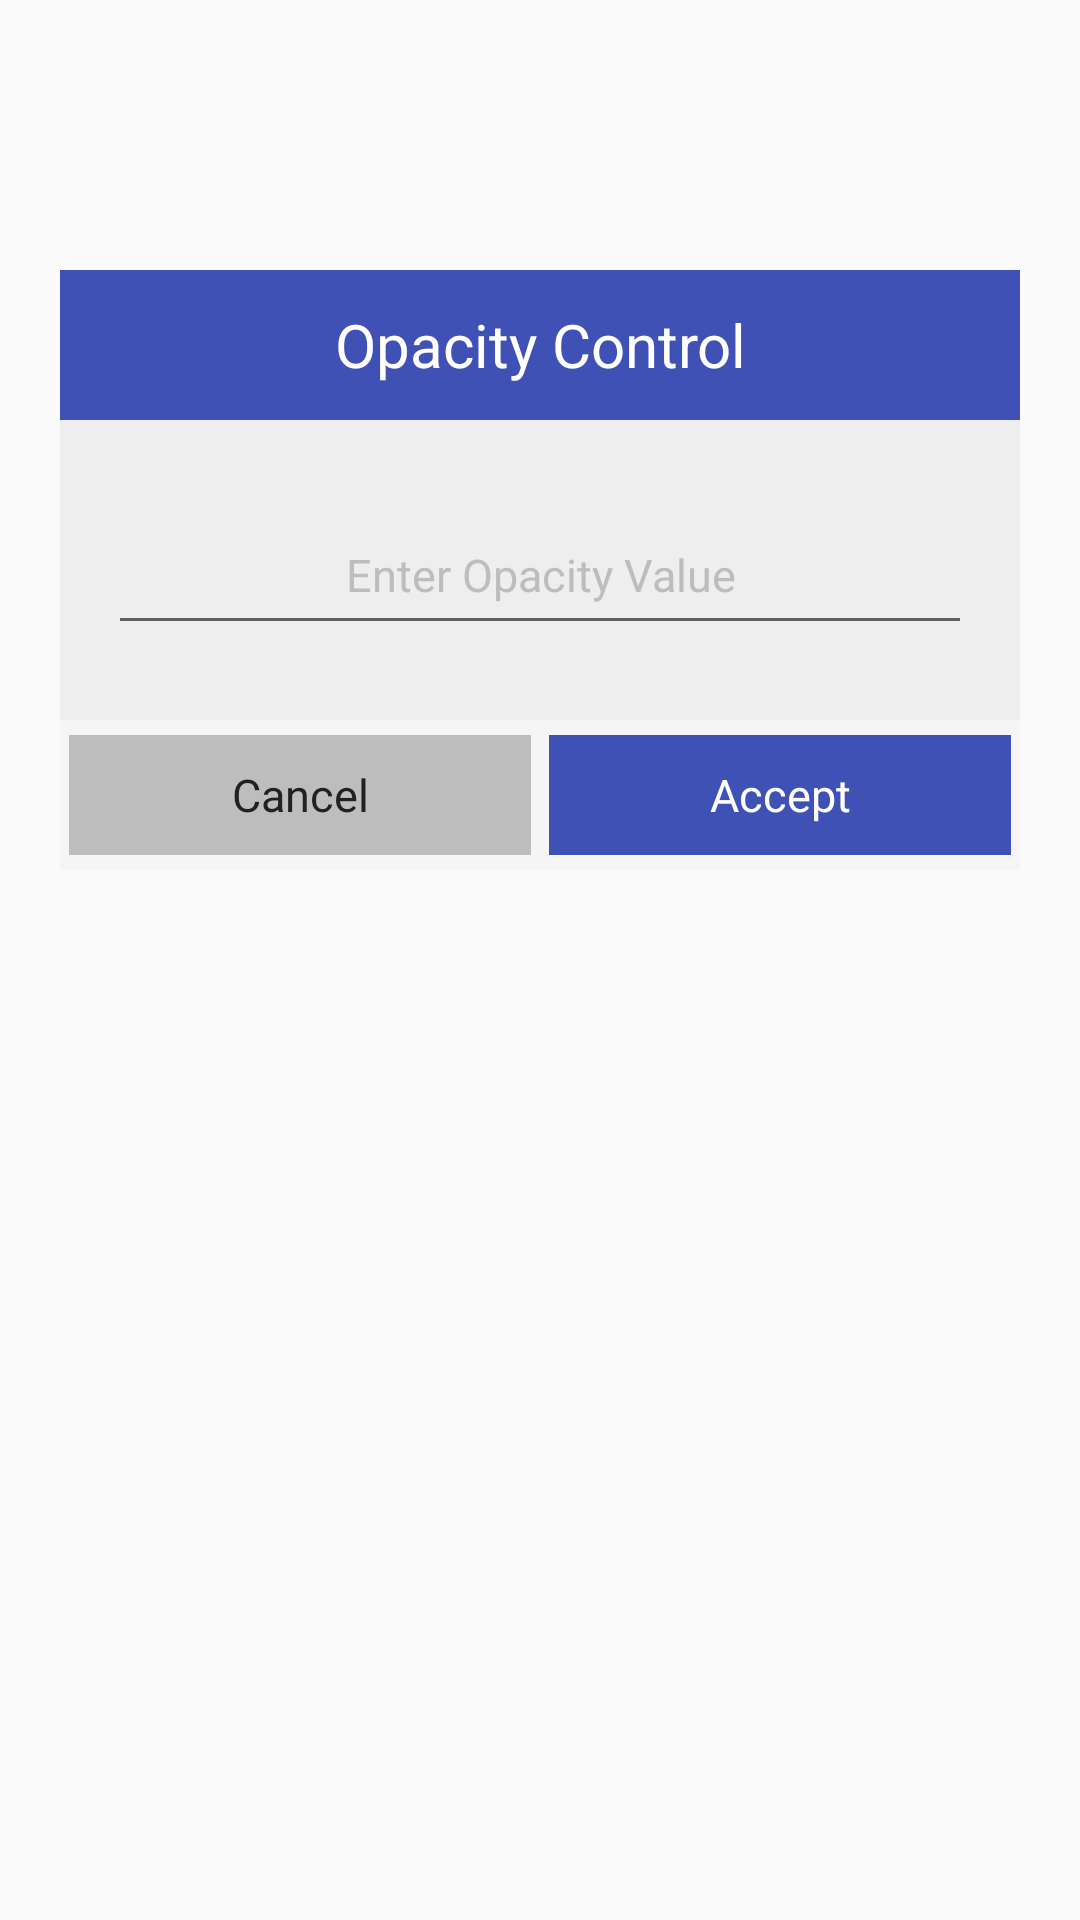

Android layout source for this screen:
<!-- AndroidManifest.xml: application theme AppTheme -->
<!-- res/layout/activity_opacity_controller.xml -->
<?xml version="1.0" encoding="utf-8"?>
<LinearLayout xmlns:android="http://schemas.android.com/apk/res/android"
    xmlns:tools="http://schemas.android.com/tools"
    android:layout_width="match_parent"
    android:layout_height="match_parent"
    android:orientation="vertical"
    tools:context=".OpacityController">

    <View
        android:layout_width="match_parent"
        android:layout_height="70dp" />

    <LinearLayout
        android:layout_width="match_parent"
        android:layout_height="200dp"
        android:layout_gravity="center"
        android:layout_margin="20dp"
        android:background="@color/md_grey_100"
        android:orientation="vertical">

        <TextView

            android:layout_width="match_parent"
            android:layout_height="@dimen/action_bar_height"
            android:background="@color/colorPrimary"
            android:gravity="center"
            android:text="@string/opacity_control"
            android:textAlignment="center"
            android:textColor="@color/white"
            android:textSize="20sp" />


        <LinearLayout
            android:layout_width="match_parent"
            android:layout_height="100dp"
            android:background="@color/md_grey_200"
            android:gravity="center">

            <LinearLayout
                android:layout_width="match_parent"
                android:layout_height="@dimen/action_bar_height"
                android:layout_margin="6dp"
                android:orientation="horizontal"
                android:paddingEnd="10dp"
                android:paddingStart="10dp">

                <EditText
                    android:id="@+id/opacity_edit_12"
                    android:layout_width="match_parent"
                    android:layout_height="50dp"
                    android:gravity="center"
                    android:hint="@string/enter_opacity_value"
                    android:inputType="numberDecimal"
                    android:textColor="@color/colorAccent"
                    android:textColorHint="@color/md_grey_400"
                    android:textSize="15sp"
                    android:textStyle="normal" />

            </LinearLayout>
        </LinearLayout>

        <RelativeLayout
            android:layout_width="match_parent"
            android:layout_height="50dp">

            <LinearLayout
                android:layout_width="match_parent"
                android:layout_height="match_parent"
                android:orientation="horizontal"
                android:paddingBottom="2dp"
                android:paddingTop="2dp">

                <TextView
                    android:id="@+id/close_btn"
                    android:layout_width="0dp"
                    android:layout_height="match_parent"
                    android:layout_margin="3dp"
                    android:layout_weight="1"
                    android:background="@color/md_grey_400"
                    android:gravity="center"
                    android:text="@string/cancel"
                    android:textColor="@color/md_grey_900"
                    android:textSize="15sp" />

                <TextView
                    android:id="@+id/accept_btn"
                    android:layout_width="0dp"
                    android:layout_height="match_parent"
                    android:layout_margin="3dp"
                    android:layout_weight="1"
                    android:background="@color/colorPrimary"
                    android:gravity="center"
                    android:text="@string/accept"
                    android:textColor="@color/white"
                    android:textSize="15sp" />

            </LinearLayout>

        </RelativeLayout>


    </LinearLayout>
</LinearLayout>
<!-- resources referenced by this layout -->
<resources>
  <color name="colorAccent">#FF4081</color>
  <color name="colorPrimary">#3F51B5</color>
  <color name="md_grey_100">#F5F5F5</color>
  <color name="md_grey_200">#EEEEEE</color>
  <color name="md_grey_400">#BDBDBD</color>
  <color name="md_grey_900">#212121</color>
  <color name="white">#fff</color>
  <dimen name="action_bar_height">50dp</dimen>
  <string name="accept">Accept</string>
  <string name="cancel">Cancel</string>
  <string name="enter_opacity_value">Enter Opacity Value</string>
  <string name="opacity_control">Opacity Control</string>
  <style name="AppTheme" parent="Theme.AppCompat.Light.DarkActionBar">
          
          <item name="colorPrimary">@color/colorPrimary</item>
          <item name="colorPrimaryDark">@color/colorPrimaryDark</item>
          <item name="colorAccent">@color/colorAccent</item>
      </style>
  <color name="colorPrimaryDark">#000</color>
</resources>
